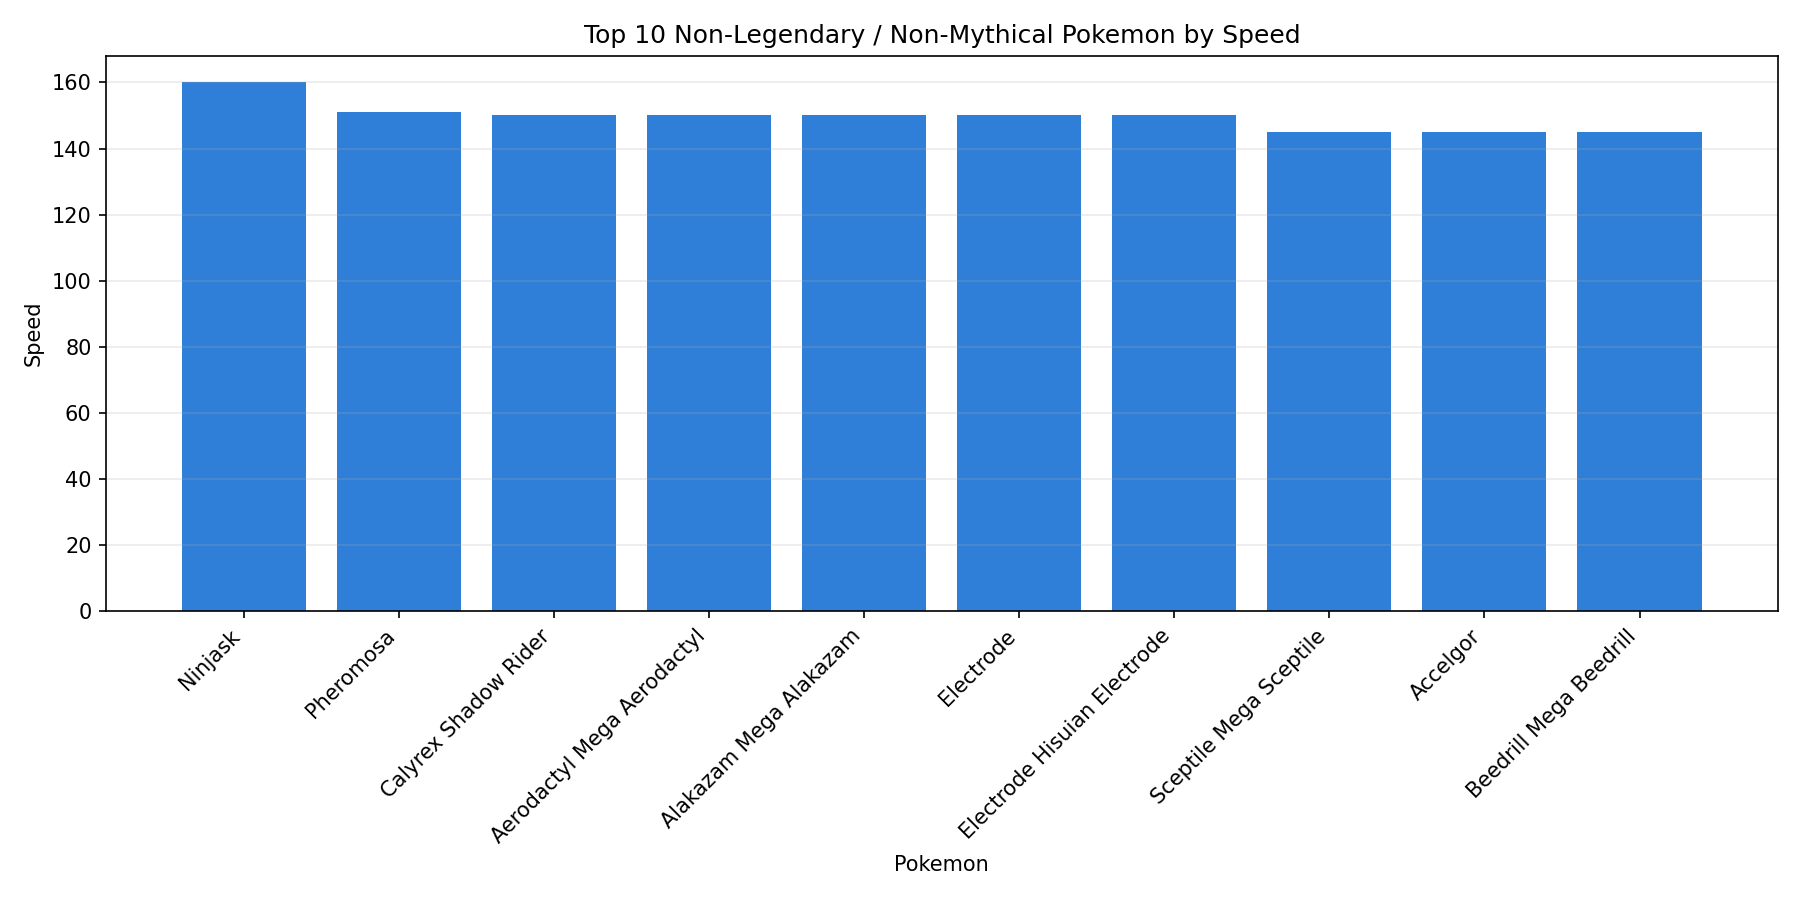

The data file committed next to this chart (first rows):
pokedex_id, name, type1, type2, official_class, special_group, total_base_stats, hp, attack, defense, sp_attack, sp_defense, speed
291, Ninjask, bug, flying, normal, none, 456, 61, 90, 45, 50, 50, 160
795, Pheromosa, bug, fighting, normal, ultra_beast, 570, 71, 137, 37, 137, 37, 151
898, Calyrex Shadow Rider, psychic, ghost, normal, none, 680, 100, 85, 80, 165, 100, 150
142, Aerodactyl Mega Aerodactyl, rock, flying, normal, none, 615, 80, 135, 85, 70, 95, 150
65, Alakazam Mega Alakazam, psychic, , normal, none, 600, 55, 50, 65, 175, 105, 150
101, Electrode, electric, , normal, none, 490, 60, 50, 70, 80, 80, 150
101, Electrode Hisuian Electrode, electric, grass, normal, none, 490, 60, 50, 70, 80, 80, 150
254, Sceptile Mega Sceptile, grass, dragon, normal, none, 630, 70, 110, 75, 145, 85, 145
617, Accelgor, bug, , normal, none, 495, 80, 70, 40, 100, 60, 145
15, Beedrill Mega Beedrill, bug, poison, normal, none, 495, 65, 150, 40, 15, 80, 145
